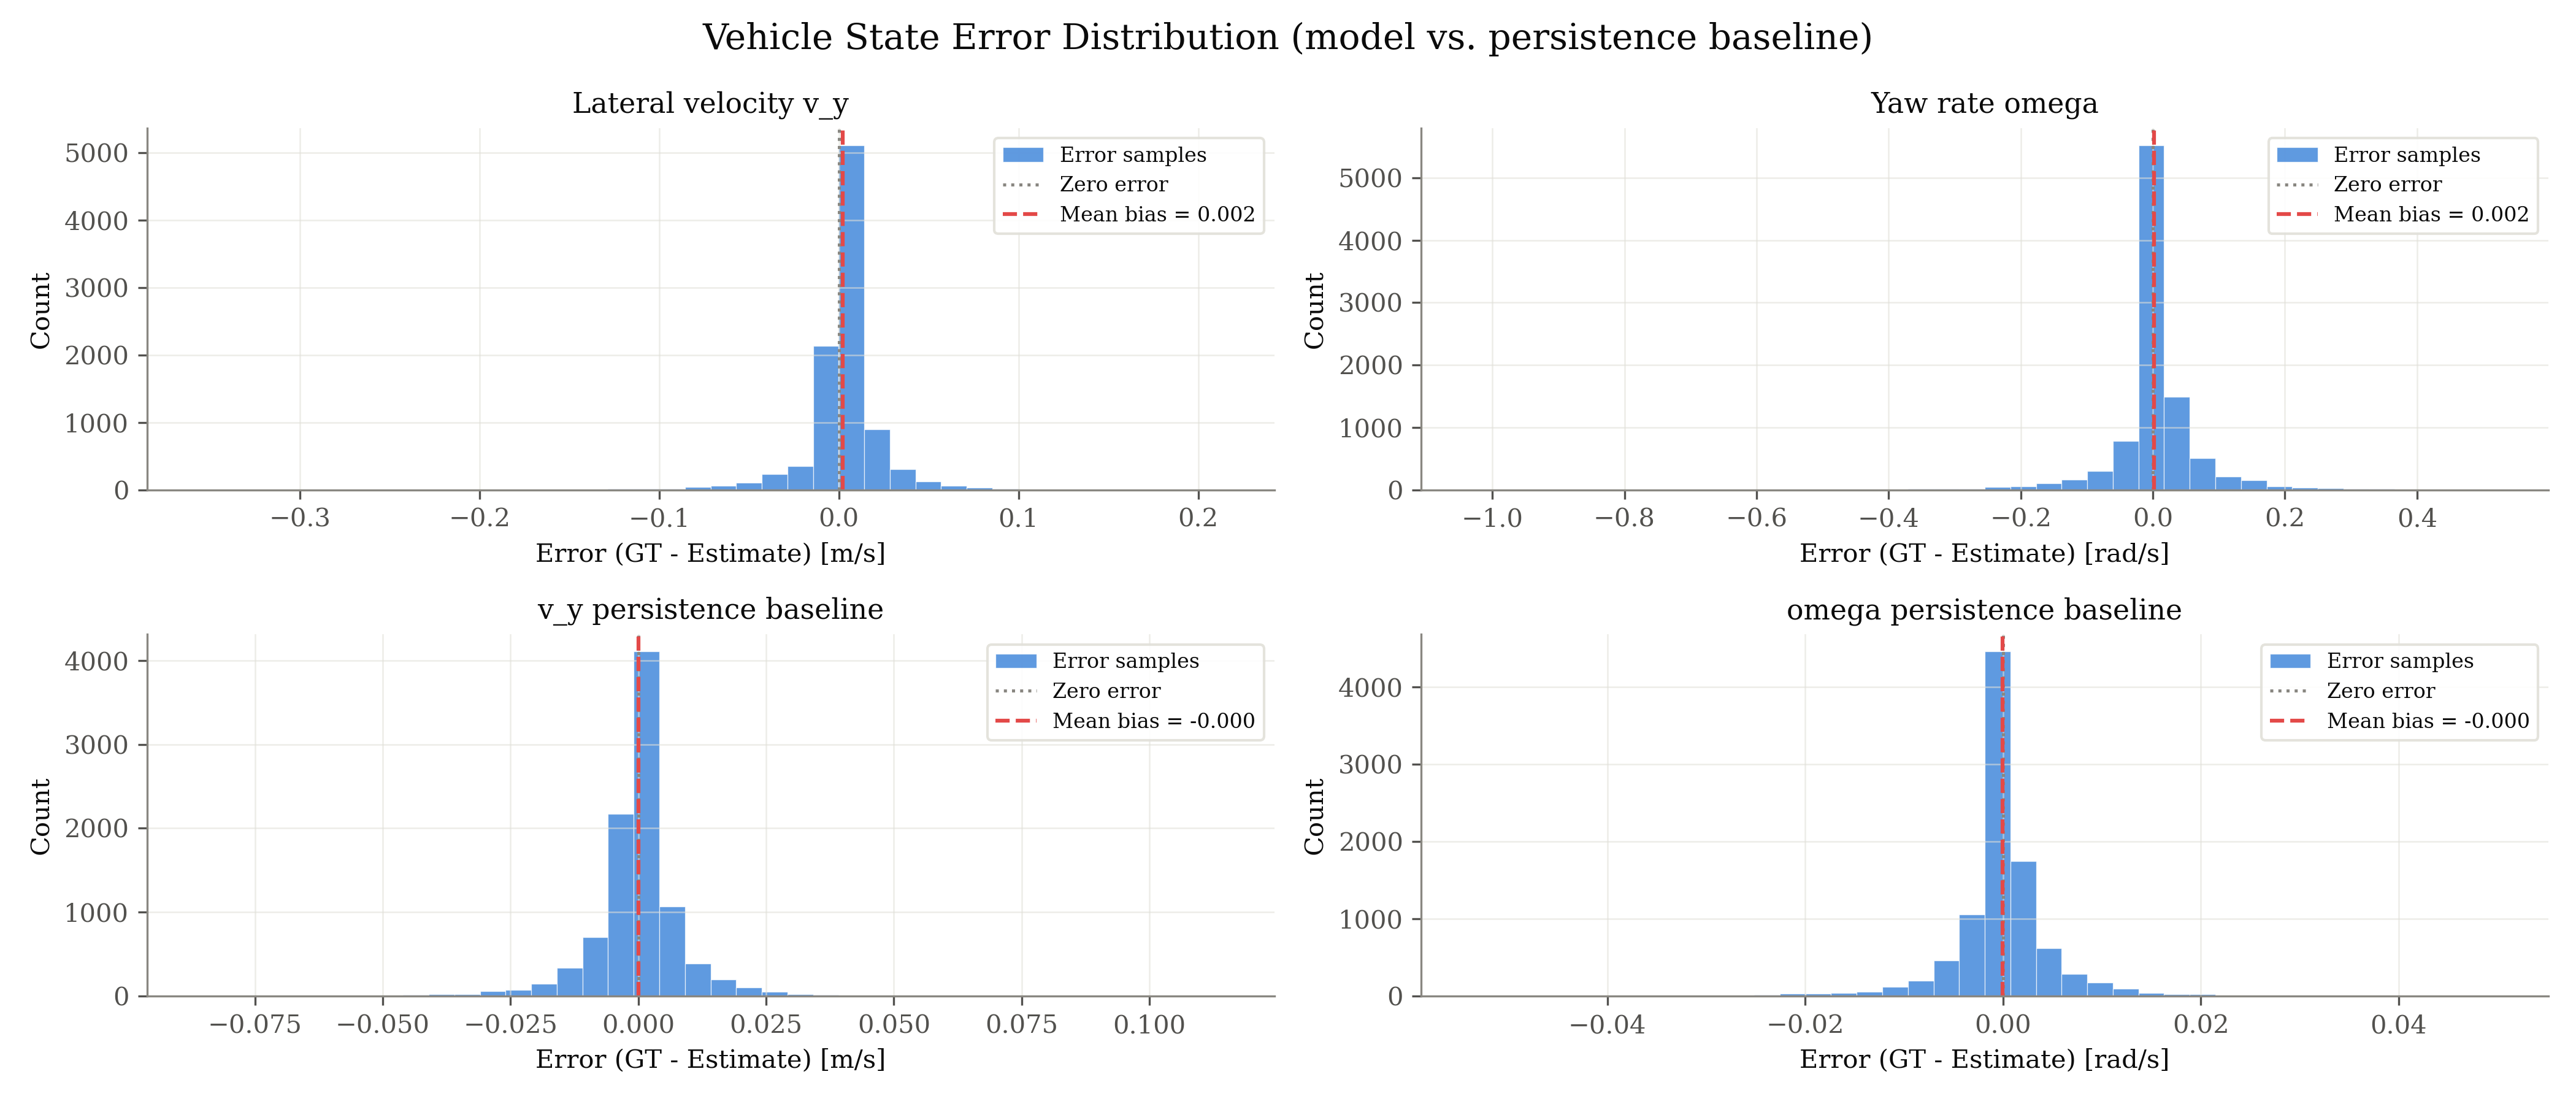

The table this chart was drawn from, first rows:
signal, unit, error_gt_minus_est
v_y, m/s, 0.002437
v_y, m/s, 0.002695
v_y, m/s, 0.002624
v_y, m/s, 0.00228
v_y, m/s, 0.002349
v_y, m/s, 0.001727
v_y, m/s, 0.002176
v_y, m/s, 0.002503
v_y, m/s, 0.002395
v_y, m/s, 0.005063
v_y, m/s, 0.002612
v_y, m/s, 0.002771
v_y, m/s, 0.002793
v_y, m/s, 0.006257
v_y, m/s, 0.003225
v_y, m/s, 0.006114
v_y, m/s, 0.004394
v_y, m/s, 0.002375
v_y, m/s, 0.002755
v_y, m/s, 0.001976
v_y, m/s, 0.001834
v_y, m/s, 0.002118
v_y, m/s, 0.001796
v_y, m/s, 0.001165
v_y, m/s, 0.001073
v_y, m/s, -0.0007372
v_y, m/s, -0.002192
v_y, m/s, -0.007553
v_y, m/s, -6.683760684832174e-05
v_y, m/s, 0.0001865
v_y, m/s, -0.004839
v_y, m/s, -0.00375
v_y, m/s, -0.001564
v_y, m/s, 0.0007791
v_y, m/s, -0.0002333
v_y, m/s, 0.0007798
v_y, m/s, -0.0006741
v_y, m/s, 0.001138
v_y, m/s, -0.001872
v_y, m/s, -0.0008066
v_y, m/s, -0.002652
v_y, m/s, -0.0139
v_y, m/s, -0.003512
v_y, m/s, -0.01091
v_y, m/s, -0.02167
v_y, m/s, -0.005902
v_y, m/s, 0.0001028
v_y, m/s, -0.02186
v_y, m/s, -0.006058
v_y, m/s, -0.004463
v_y, m/s, -0.01983
v_y, m/s, -0.02357
v_y, m/s, -0.01487
v_y, m/s, -0.03712
v_y, m/s, -0.0377
v_y, m/s, -0.03339
v_y, m/s, -0.01597
v_y, m/s, -0.01345
v_y, m/s, -0.08455
v_y, m/s, -0.03216
... 38,168 more rows
